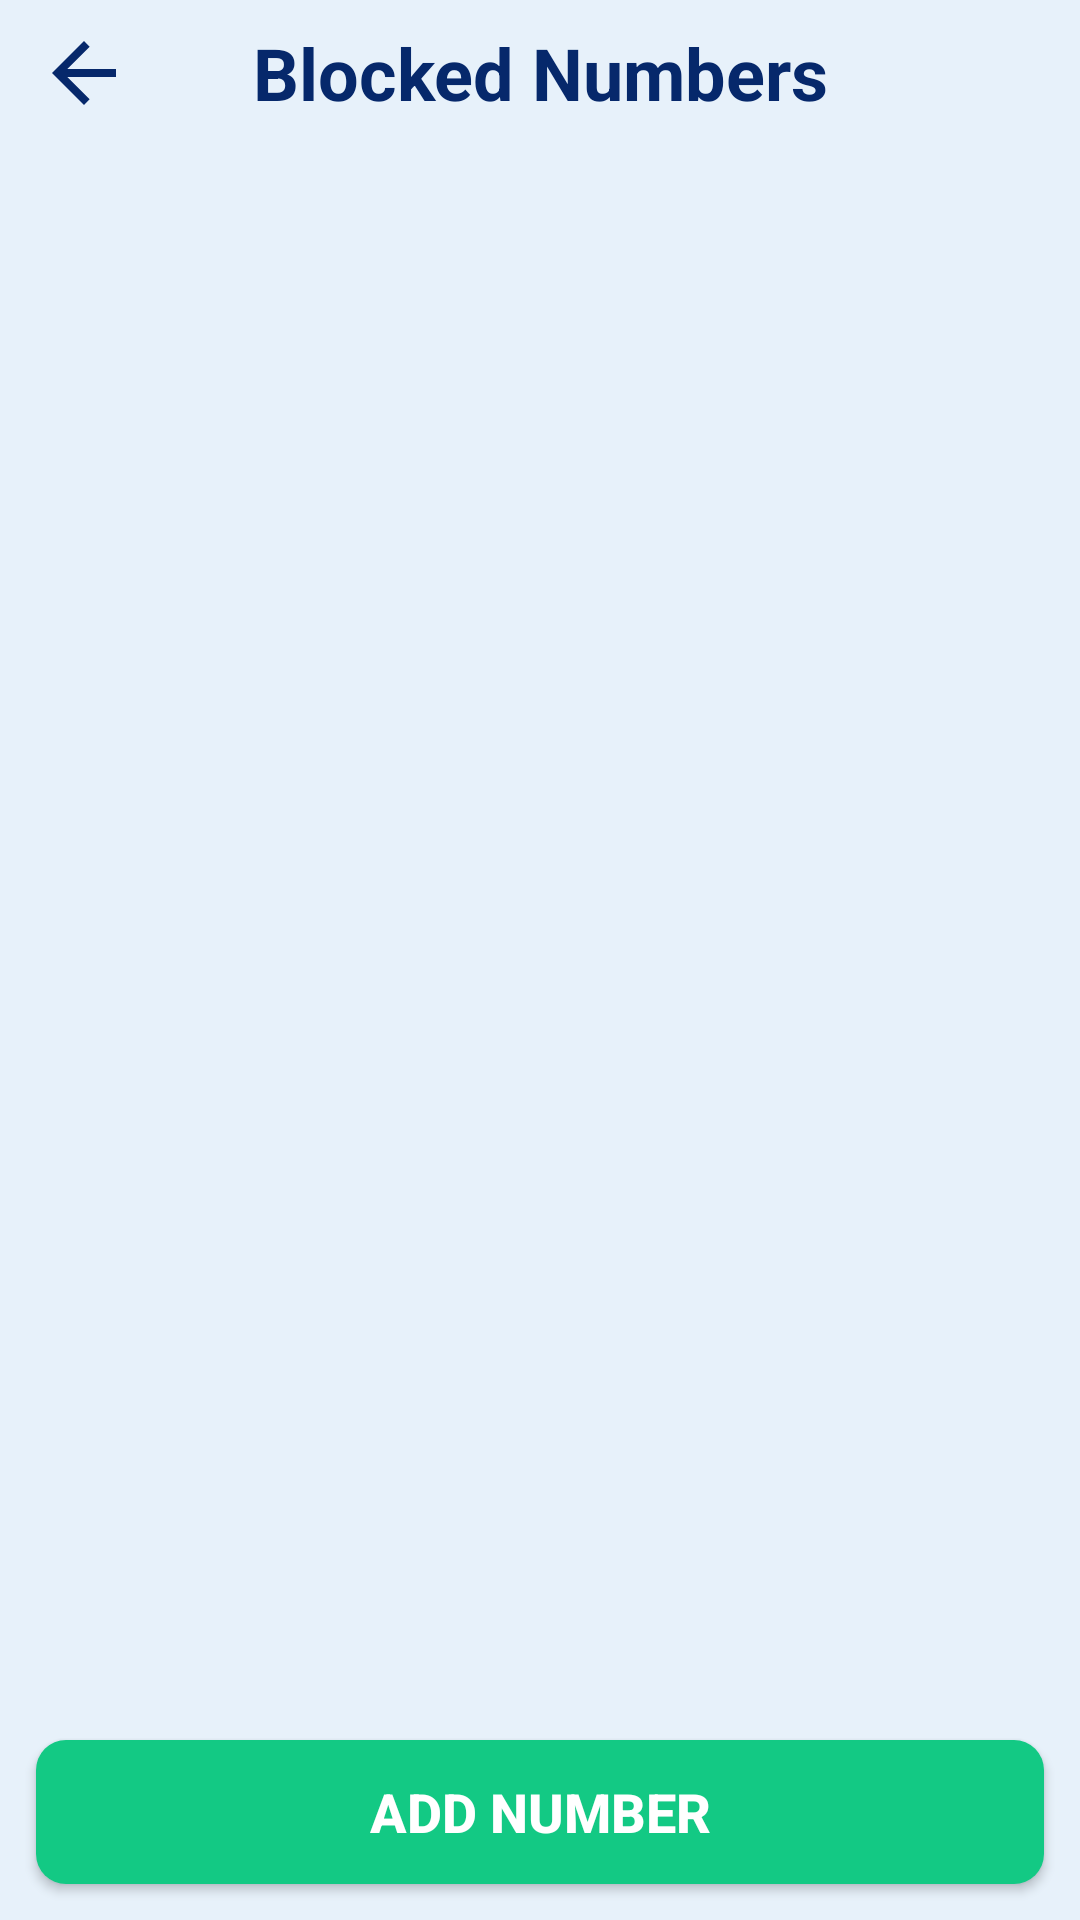

This screen was rendered from an Android layout file. Write that file and the resources it references.
<!-- AndroidManifest.xml: application theme Theme.Realapps -->
<!-- res/layout/activity_blocked_numbers.xml -->
<?xml version="1.0" encoding="utf-8"?>
<layout xmlns:android="http://schemas.android.com/apk/res/android"
    xmlns:app="http://schemas.android.com/apk/res-auto"
    xmlns:tools="http://schemas.android.com/tools">

    <androidx.constraintlayout.widget.ConstraintLayout
        android:id="@+id/mainLayout"
        android:layout_width="match_parent"
        android:layout_height="match_parent"
        android:background="@color/main_back_ground"
        tools:context=".callSettingsModule.BlockedNumbersActivity">

        <androidx.constraintlayout.widget.ConstraintLayout
            android:id="@+id/titleBarLayout"
            android:layout_width="match_parent"
            android:layout_height="wrap_content"
            app:layout_constraintEnd_toEndOf="parent"
            app:layout_constraintStart_toStartOf="parent"
            app:layout_constraintTop_toTopOf="parent">

            <ImageView
                android:id="@+id/btBack"
                android:layout_width="wrap_content"
                android:layout_height="wrap_content"
                android:layout_gravity="center_vertical"
                android:layout_marginStart="@dimen/dp_12"
                android:src="@drawable/ic_baseline_arrow_back_24"
                app:layout_constraintBottom_toBottomOf="parent"
                app:layout_constraintStart_toStartOf="parent"
                app:layout_constraintTop_toTopOf="parent" />

            <TextView
                android:id="@+id/titleBar"
                android:layout_width="0dp"
                android:layout_height="wrap_content"
                android:layout_weight="1"
                android:paddingVertical="@dimen/dp_8"
                android:text="Blocked Numbers"
                android:textAlignment="center"
                android:textColor="#06286B"
                android:textSize="24sp"
                android:textStyle="bold"
                app:layout_constraintBottom_toBottomOf="parent"
                app:layout_constraintEnd_toEndOf="parent"
                app:layout_constraintStart_toStartOf="parent"
                app:layout_constraintTop_toTopOf="parent" />

        </androidx.constraintlayout.widget.ConstraintLayout>

        <androidx.recyclerview.widget.RecyclerView
            android:id="@+id/rvBlocketNumbers"
            android:layout_width="match_parent"
            android:layout_height="0dp"
            android:layout_marginHorizontal="@dimen/dp_12"
            android:layout_marginTop="@dimen/dp_12"
            android:layout_marginBottom="6dp"
            app:layout_constraintBottom_toTopOf="@id/btAddNumber"
            app:layout_constraintEnd_toEndOf="parent"
            app:layout_constraintStart_toStartOf="parent"
            app:layout_constraintTop_toBottomOf="@id/titleBarLayout" />

        <androidx.appcompat.widget.AppCompatButton
            android:id="@+id/btAddNumber"
            android:layout_width="match_parent"
            android:layout_height="wrap_content"
            android:layout_marginHorizontal="@dimen/dp_12"
            android:layout_marginBottom="12dp"
            android:background="@drawable/button_two"
            android:text="Add Number"
            android:textColor="@color/white"
            android:textSize="@dimen/sp_18"
            android:textStyle="bold"
            app:layout_constraintBottom_toTopOf="@id/rl_adplaceholder"
            app:layout_constraintEnd_toEndOf="parent"
            app:layout_constraintStart_toStartOf="parent" />

        <RelativeLayout
            android:id="@+id/rl_adplaceholder"
            android:layout_width="match_parent"
            android:layout_height="wrap_content"
            app:layout_constraintEnd_toEndOf="parent"
            app:layout_constraintStart_toStartOf="parent"
            app:layout_constraintBottom_toBottomOf="parent" />


    </androidx.constraintlayout.widget.ConstraintLayout>

</layout>
<!-- resources referenced by this layout -->
<resources>
  <color name="main_back_ground">#e7f1fa</color>
  <color name="white">#FFFFFFFF</color>
  <dimen name="dp_12">12dp</dimen>
  <dimen name="dp_8">8dp</dimen>
  <dimen name="sp_18">18sp</dimen>
  <!-- drawable button_two (drawable) -->
  <?xml version="1.0" encoding="utf-8"?>
  <shape xmlns:android="http://schemas.android.com/apk/res/android"
      android:id="@+id/listview_background_shape">
  
  
      <corners android:radius="10dp" />
      <solid android:color="#13C984" />
  
  </shape>
  <!-- drawable ic_baseline_arrow_back_24 (drawable) -->
  <vector android:autoMirrored="true" android:height="32dp"
      android:tint="#06286B" android:viewportHeight="24"
      android:viewportWidth="24" android:width="32dp" xmlns:android="http://schemas.android.com/apk/res/android">
      <path android:fillColor="@android:color/white" android:pathData="M20,11H7.83l5.59,-5.59L12,4l-8,8 8,8 1.41,-1.41L7.83,13H20v-2z"/>
  </vector>
  <style name="Theme.Realapps" parent="Theme.MaterialComponents.DayNight.NoActionBar">
          
          <item name="colorPrimary">@color/purple_500</item>
          <item name="colorPrimaryVariant">@color/purple_700</item>
          <item name="colorOnPrimary">@color/black</item>
          
          <item name="colorSecondary">@color/teal_200</item>
          <item name="colorSecondaryVariant">@color/teal_700</item>
          <item name="colorOnSecondary">@color/black</item>
          
          
          
  
          <item name="android:windowLightStatusBar">true</item>
      </style>
  <color name="purple_500">#FF6200EE</color>
  <color name="purple_700">#FF3700B3</color>
  <color name="black">#FF000000</color>
  <color name="teal_200">#FF03DAC5</color>
  <color name="teal_700">#FF018786</color>
</resources>
